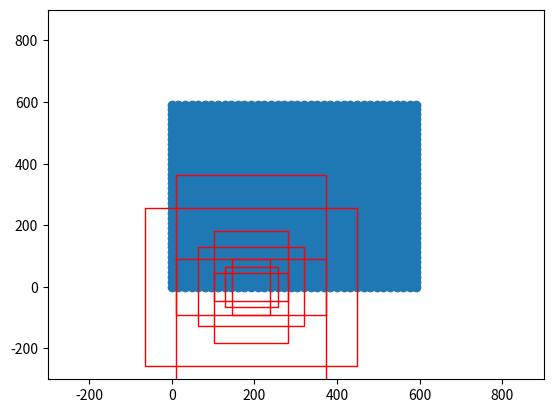

The script that saved this image:
import numpy as np

#生成基本的锚框
def generate_anchor_base(base_size=16, ratios=[0.5,1,2],
                         anchor_scales=[8,16,32]):
    anchor_base = np.zeros((len(ratios)*len(anchor_scales),4),
                           dtype=np.float32)
    for i in range(len(ratios)):
        for j in range(len(anchor_scales)):
            h = base_size * anchor_scales[j] * np.sqrt(ratios[i])
            w = base_size * anchor_scales[j] * np.sqrt(1. / ratios[i])

            index = i * len(anchor_scales) + j
            anchor_base[index,0] = -h/2.
            anchor_base[index,1] = -w/2.
            anchor_base[index,2] = h/2.
            anchor_base[index,3] = w/2.
    return anchor_base

def _enumerate_shifted_anchor(anchor_base,feat_stride,height,width):
    #计算网格中心点
    shift_x = np.arange(0,width*feat_stride,feat_stride)
    shift_y = np.arange(0,height*feat_stride,feat_stride)
    shift_x, shift_y = np.meshgrid(shift_x, shift_y)
    shift = np.stack((shift_x.ravel(),shift_y.ravel(),
                      shift_x.ravel(),shift_y.ravel(),), axis=1)
    print(shift.shape)
    #每个网格点上的9个先验框
    A = anchor_base.shape[0]
    K = shift.shape[0]
    #print(A,K) -> 9 1444
    anchor = anchor_base.reshape((1,A,4)) + \
             shift.reshape((K,1,4))
    print(anchor.shape)
    #所有的先验框
    anchor = anchor.reshape((K*A,4)).astype(np.float32)
    return anchor

if __name__ == "__main__":
    import  matplotlib.pyplot as plt
    nine_anchors = generate_anchor_base()
    #print(nine_anchors)
    height,width,feat_stride = 38,38,16
    anchors_all = _enumerate_shifted_anchor(nine_anchors,feat_stride,height,width)

    fig = plt.figure()
    ax = fig.add_subplot(111)
    plt.ylim(-300,900)
    plt.xlim(-300,900)
    shift_x = np.arange(0,width*feat_stride,feat_stride)
    shift_y = np.arange(0,height*feat_stride,feat_stride)
    shift_x,shift_y = np.meshgrid(shift_x,shift_y)
    plt.scatter(shift_x,shift_y)
    box_widths = anchors_all[:,2] - anchors_all[:,0]
    box_heights = anchors_all[:,3] - anchors_all[:,1]

    for i in range(108,116):
        rect = plt.Rectangle([anchors_all[i, 0],anchors_all[i, 1]],box_widths[i],box_heights[i],color="r",fill=False)
        ax.add_patch(rect)

    plt.show()

